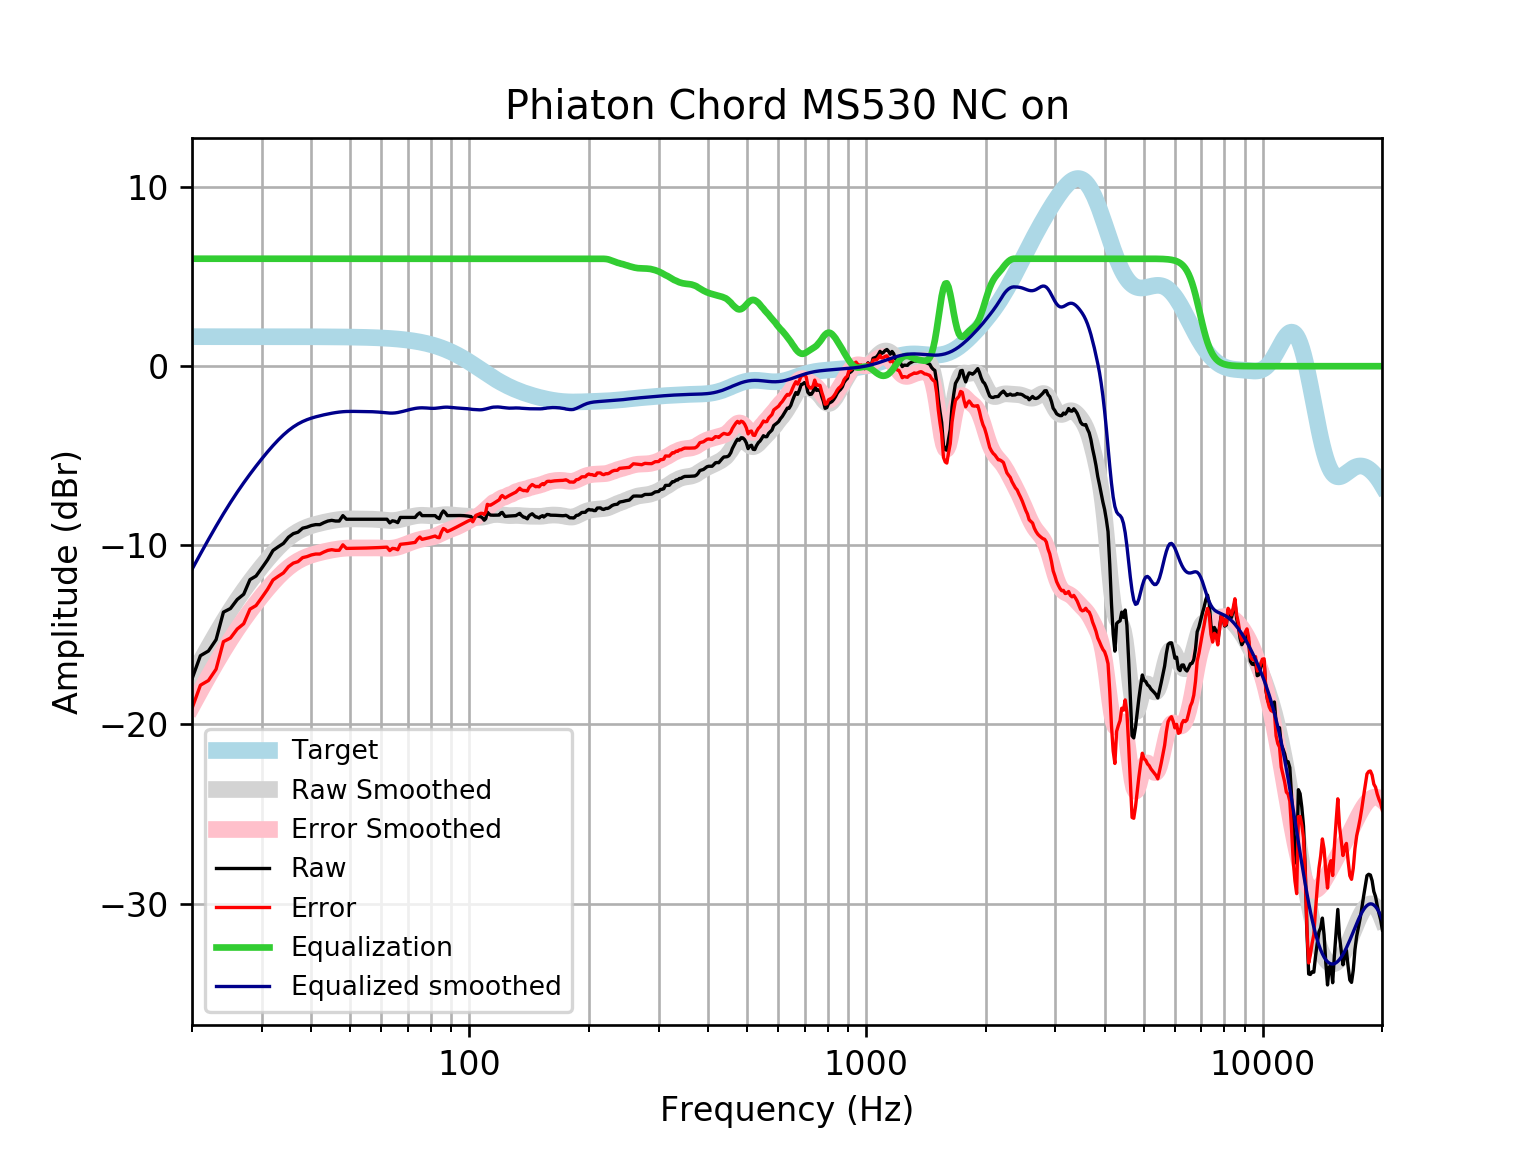

The file beside this chart, header and first rows:
frequency, raw, error, smoothed, error_smoothed, equalization, equalized_raw, equalized_smoothed, target
20, -17.45, -19.1, -17.34, -18.99, 6, -11.45, -11.34, 1.648
21, -16.16, -17.81, -16.48, -18.13, 6.0, -10.16, -10.48, 1.648
22, -15.9, -17.55, -15.68, -17.33, 6.0, -9.9, -9.679, 1.648
23, -15.27, -16.91, -14.93, -16.58, 6, -9.267, -8.932, 1.648
24, -13.73, -15.38, -14.24, -15.89, 6, -7.73, -8.24, 1.648
25, -13.53, -15.18, -13.61, -15.26, 6, -7.528, -7.61, 1.648
26, -13.02, -14.67, -13.03, -14.68, 6.0, -7.025, -7.035, 1.648
27, -12.73, -14.38, -12.51, -14.16, 6.0, -6.728, -6.509, 1.648
28, -11.91, -13.56, -12.03, -13.67, 6.0, -5.915, -6.026, 1.647
29, -11.71, -13.36, -11.58, -13.23, 6, -5.714, -5.58, 1.647
30, -11.26, -12.91, -11.17, -12.81, 6.0, -5.263, -5.167, 1.647
31, -10.81, -12.46, -10.78, -12.43, 6, -4.811, -4.784, 1.647
32, -10.29, -11.93, -10.43, -12.08, 6, -4.288, -4.432, 1.647
33, -10.08, -11.73, -10.12, -11.76, 6.0, -4.079, -4.115, 1.647
34, -9.892, -11.54, -9.835, -11.48, 6, -3.892, -3.835, 1.646
35, -9.549, -11.19, -9.593, -11.24, 6, -3.549, -3.593, 1.646
36, -9.348, -10.99, -9.39, -11.04, 6, -3.348, -3.39, 1.645
37, -9.266, -10.91, -9.224, -10.87, 6.0, -3.266, -3.224, 1.645
38, -9.043, -10.69, -9.09, -10.73, 6, -3.043, -3.09, 1.644
39, -8.983, -10.63, -8.983, -10.63, 6.0, -2.983, -2.983, 1.644
40, -8.892, -10.54, -8.898, -10.54, 6, -2.892, -2.898, 1.643
41, -8.844, -10.49, -8.827, -10.47, 6, -2.844, -2.827, 1.642
42, -8.845, -10.49, -8.767, -10.41, 6, -2.845, -2.767, 1.641
43, -8.732, -10.37, -8.715, -10.35, 6.0, -2.732, -2.715, 1.64
44, -8.644, -10.28, -8.668, -10.31, 6.0, -2.644, -2.668, 1.639
45, -8.606, -10.24, -8.626, -10.26, 6, -2.606, -2.626, 1.637
46, -8.644, -10.28, -8.59, -10.23, 6.0, -2.644, -2.59, 1.635
47, -8.644, -10.28, -8.561, -10.19, 6.0, -2.644, -2.561, 1.633
48, -8.342, -9.973, -8.541, -10.17, 6.0, -2.342, -2.541, 1.631
49, -8.543, -10.17, -8.528, -10.16, 6, -2.543, -2.528, 1.629
50, -8.543, -10.17, -8.523, -10.15, 6, -2.543, -2.523, 1.626
51, -8.543, -10.17, -8.523, -10.15, 6, -2.543, -2.523, 1.623
52, -8.543, -10.16, -8.526, -10.15, 6, -2.543, -2.526, 1.62
53, -8.543, -10.16, -8.53, -10.15, 6, -2.543, -2.53, 1.616
54, -8.543, -10.15, -8.533, -10.14, 6.0, -2.543, -2.533, 1.612
55, -8.543, -10.15, -8.535, -10.14, 6.0, -2.543, -2.535, 1.607
56, -8.543, -10.15, -8.538, -10.14, 6, -2.543, -2.538, 1.602
57, -8.543, -10.14, -8.542, -10.14, 6, -2.543, -2.542, 1.596
58, -8.543, -10.13, -8.55, -10.14, 6.0, -2.543, -2.55, 1.59
59, -8.543, -10.13, -8.562, -10.15, 6, -2.543, -2.562, 1.583
60, -8.543, -10.12, -8.577, -10.15, 6, -2.543, -2.577, 1.576
61, -8.543, -10.11, -8.594, -10.16, 6, -2.543, -2.594, 1.568
62, -8.543, -10.1, -8.608, -10.17, 6.0, -2.543, -2.608, 1.559
63, -8.744, -10.29, -8.617, -10.17, 6.0, -2.744, -2.617, 1.549
64, -8.632, -10.17, -8.617, -10.16, 6, -2.632, -2.617, 1.538
65, -8.66, -10.19, -8.607, -10.13, 6, -2.66, -2.607, 1.527
66, -8.732, -10.25, -8.586, -10.1, 6, -2.732, -2.586, 1.514
67, -8.442, -9.943, -8.557, -10.06, 6, -2.442, -2.557, 1.501
68, -8.442, -9.929, -8.522, -10.01, 6, -2.442, -2.522, 1.486
69, -8.442, -9.913, -8.485, -9.956, 6, -2.442, -2.485, 1.471
70, -8.442, -9.896, -8.448, -9.902, 6.0, -2.442, -2.448, 1.454
71, -8.442, -9.878, -8.413, -9.849, 6.0, -2.442, -2.413, 1.436
72, -8.442, -9.858, -8.383, -9.799, 6, -2.442, -2.383, 1.416
73, -8.442, -9.838, -8.358, -9.753, 6.0, -2.442, -2.358, 1.395
74, -8.284, -9.657, -8.339, -9.712, 6, -2.284, -2.339, 1.373
75, -8.187, -9.536, -8.327, -9.676, 6, -2.187, -2.327, 1.349
76, -8.342, -9.666, -8.323, -9.647, 6, -2.342, -2.323, 1.324
77, -8.342, -9.639, -8.326, -9.623, 6, -2.342, -2.326, 1.297
78, -8.342, -9.611, -8.334, -9.603, 6, -2.342, -2.334, 1.269
79, -8.342, -9.581, -8.343, -9.582, 6, -2.342, -2.343, 1.239
... 553 more rows
